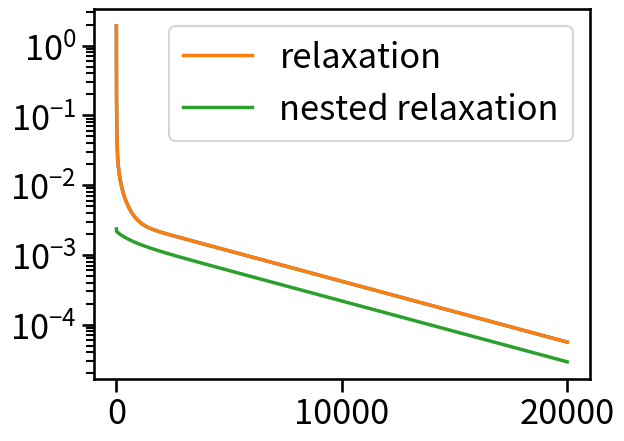

Generate this figure with matplotlib:
import numpy as np
import scipy as sp
import scipy.sparse as sparse
import scipy.sparse.linalg as sla
import matplotlib.pyplot as plt
import seaborn as sns
sns.set_context("talk", font_scale=1.5, rc={"lines.linewidth": 2.5})
%matplotlib inline

n = 2**7 - 1
h = 1.0 / n
A = sparse.diags([-1, 2, -1], [-1, 0, 1], shape=(n,n), format='csr')
b = np.zeros((n,))
I = sparse.eye(n, format='csr')
Dinv = 0.5 * I
D = 2 * I

def interpolate(vc):
    """interpolate v of size 2**(m-1)-1 to 2**(m)-1"""
    nc = len(vc)
    nf = 2**(int(np.log2(nc+1))+1)-1
    vf = np.zeros((nf,))
    
    vf[2:-1:2] = 0.5 * vc[:-1] + 0.5 * vc[1:]
    vf[1::2] = vc
    vf[0] = 0.5 * vc[0]
    vf[-1] = 0.5 * vc[-1]
    return vf

omega = 2.0/3.0
rnorm = []
x = np.random.rand(n)
for i in range(20000):
    x[:] = x - omega * Dinv * A * x
    #x[:] = x - sla.spsolve(D-E, A*x)
    rnorm.append(np.linalg.norm(A * x))

plt.semilogy(rnorm)

minm = 2
x = np.random.rand(2**minm - 1)

for m in range(minm,7):
    nc = 2**m - 1
    print("size: {}".format(nc))
    
    # set up the problem
    hc = 1.0 / nc
    Ac = sparse.diags([-1, 2, -1], [-1, 0, 1], shape=(nc,nc), format='csr')
    bc = np.zeros((nc,))
    Ic = sparse.eye(nc, format='csr')
    Dcinv = 0.5 * Ic
    Dc = 2 * Ic

    x[:] = x - omega * Dcinv * Ac * x
    
    x = interpolate(x)

rnorm_orig = rnorm.copy()
omega = 2.0/3.0
rnorm = []
for i in range(20000):
    x[:] = x - omega * Dinv * A * x
    #x[:] = x - sla.spsolve(D-E, A*x)
    rnorm.append(np.linalg.norm(A * x))

plt.semilogy(rnorm_orig, label='relaxation')
plt.semilogy(rnorm, label='nested relaxation')
plt.legend()

